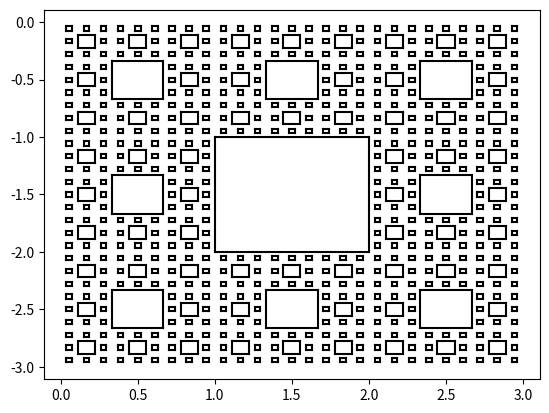

Reproduce this figure in Python.

# coding: utf-8

# In[1]:

#fractal is one of the interesting topics in geometry
#it is usually described by a recursive function
#voila,here we are!
import matplotlib.pyplot as plt


# In[2]:


coordinates=[(0,0),(3,0),(3,-3),(0,-3)]


# In[3]:


def sierpiński_carpet(coordinates,lvl,colour='k'):
    
    #stop recursion
    if lvl==0:
        return
    
    #unpack coordinates
    #coordinates follow clockwise order
    topleft=coordinates[0];topright=coordinates[1]
    bottomright=coordinates[2];bottomleft=coordinates[3]
    
    #create new coordinates
    topleft_new=(topleft[0]+(topright[0]-topleft[0])/3,
                bottomleft[1]+(topleft[1]-bottomleft[1])/3*2)

    topright_new=(topleft[0]+(topright[0]-topleft[0])/3*2,
                bottomleft[1]+(topleft[1]-bottomleft[1])/3*2)

    bottomleft_new=(topleft[0]+(topright[0]-topleft[0])/3,
                bottomleft[1]+(topleft[1]-bottomleft[1])/3)

    bottomright_new=(topleft[0]+(topright[0]-topleft[0])/3*2,
                bottomleft[1]+(topleft[1]-bottomleft[1])/3)

    coordinates_new=[topleft_new,topright_new,bottomright_new,bottomleft_new]
    
    #viz new coordinates
    for i in range(len(coordinates_new)):
        plt.plot([coordinates_new[i][0],coordinates_new[i-1][0]],
                 [coordinates_new[i][1],coordinates_new[i-1][1]],c=colour)
    
    #recursive plot sub carpets following clockwise order
    sierpiński_carpet([topleft,(topleft_new[0],topleft[1]),
                       topleft_new,(topleft[0],topleft_new[1])],lvl-1)
    
    sierpiński_carpet([(topleft_new[0],topleft[1]),(topright_new[0],topright[1]),
                       topright_new,topleft_new],lvl-1)
    
    sierpiński_carpet([(topright_new[0],topright[1]),topright,
                       (topright[0],topright_new[1]),topright_new],lvl-1)
    
    sierpiński_carpet([topright_new,(topright[0],topright_new[1]),
                       (bottomright[0],bottomright_new[1]),bottomright_new],lvl-1)
    
    sierpiński_carpet([bottomright_new,(bottomright[0],bottomright_new[1]),
                       bottomright,(bottomright_new[0],bottomright[1]),],lvl-1)
    
    sierpiński_carpet([bottomleft_new,bottomright_new,
                       (bottomright_new[0],bottomright[1]),
                       (bottomleft_new[0],bottomleft[1])],lvl-1)
    
    sierpiński_carpet([(topleft[0],bottomleft_new[1]),bottomleft_new,
                       (bottomleft_new[0],bottomleft[1]),bottomleft],lvl-1)
    
    sierpiński_carpet([(topleft[0],topleft_new[1]),topleft_new,
                       bottomleft_new,(topleft[0],bottomleft_new[1])],lvl-1)


# In[4]:


sierpiński_carpet(coordinates,4)


# In[5]:


#you can check turtle version at the following link
# https://www.geeksforgeeks.org/python-sierpinski-carpet/

